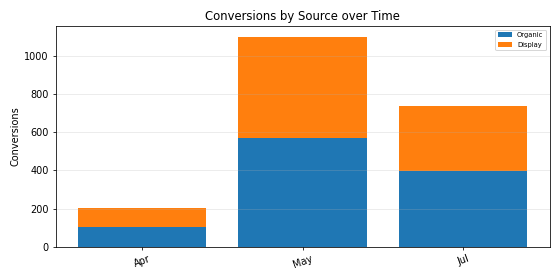

Data behind this chart, as committed beside it:
Period, Organic, Display, Total
Apr, 101.0, 101.0, 202.0
May, 568.0, 535.0, 1103
Jul, 397.0, 340.0, 737.0
